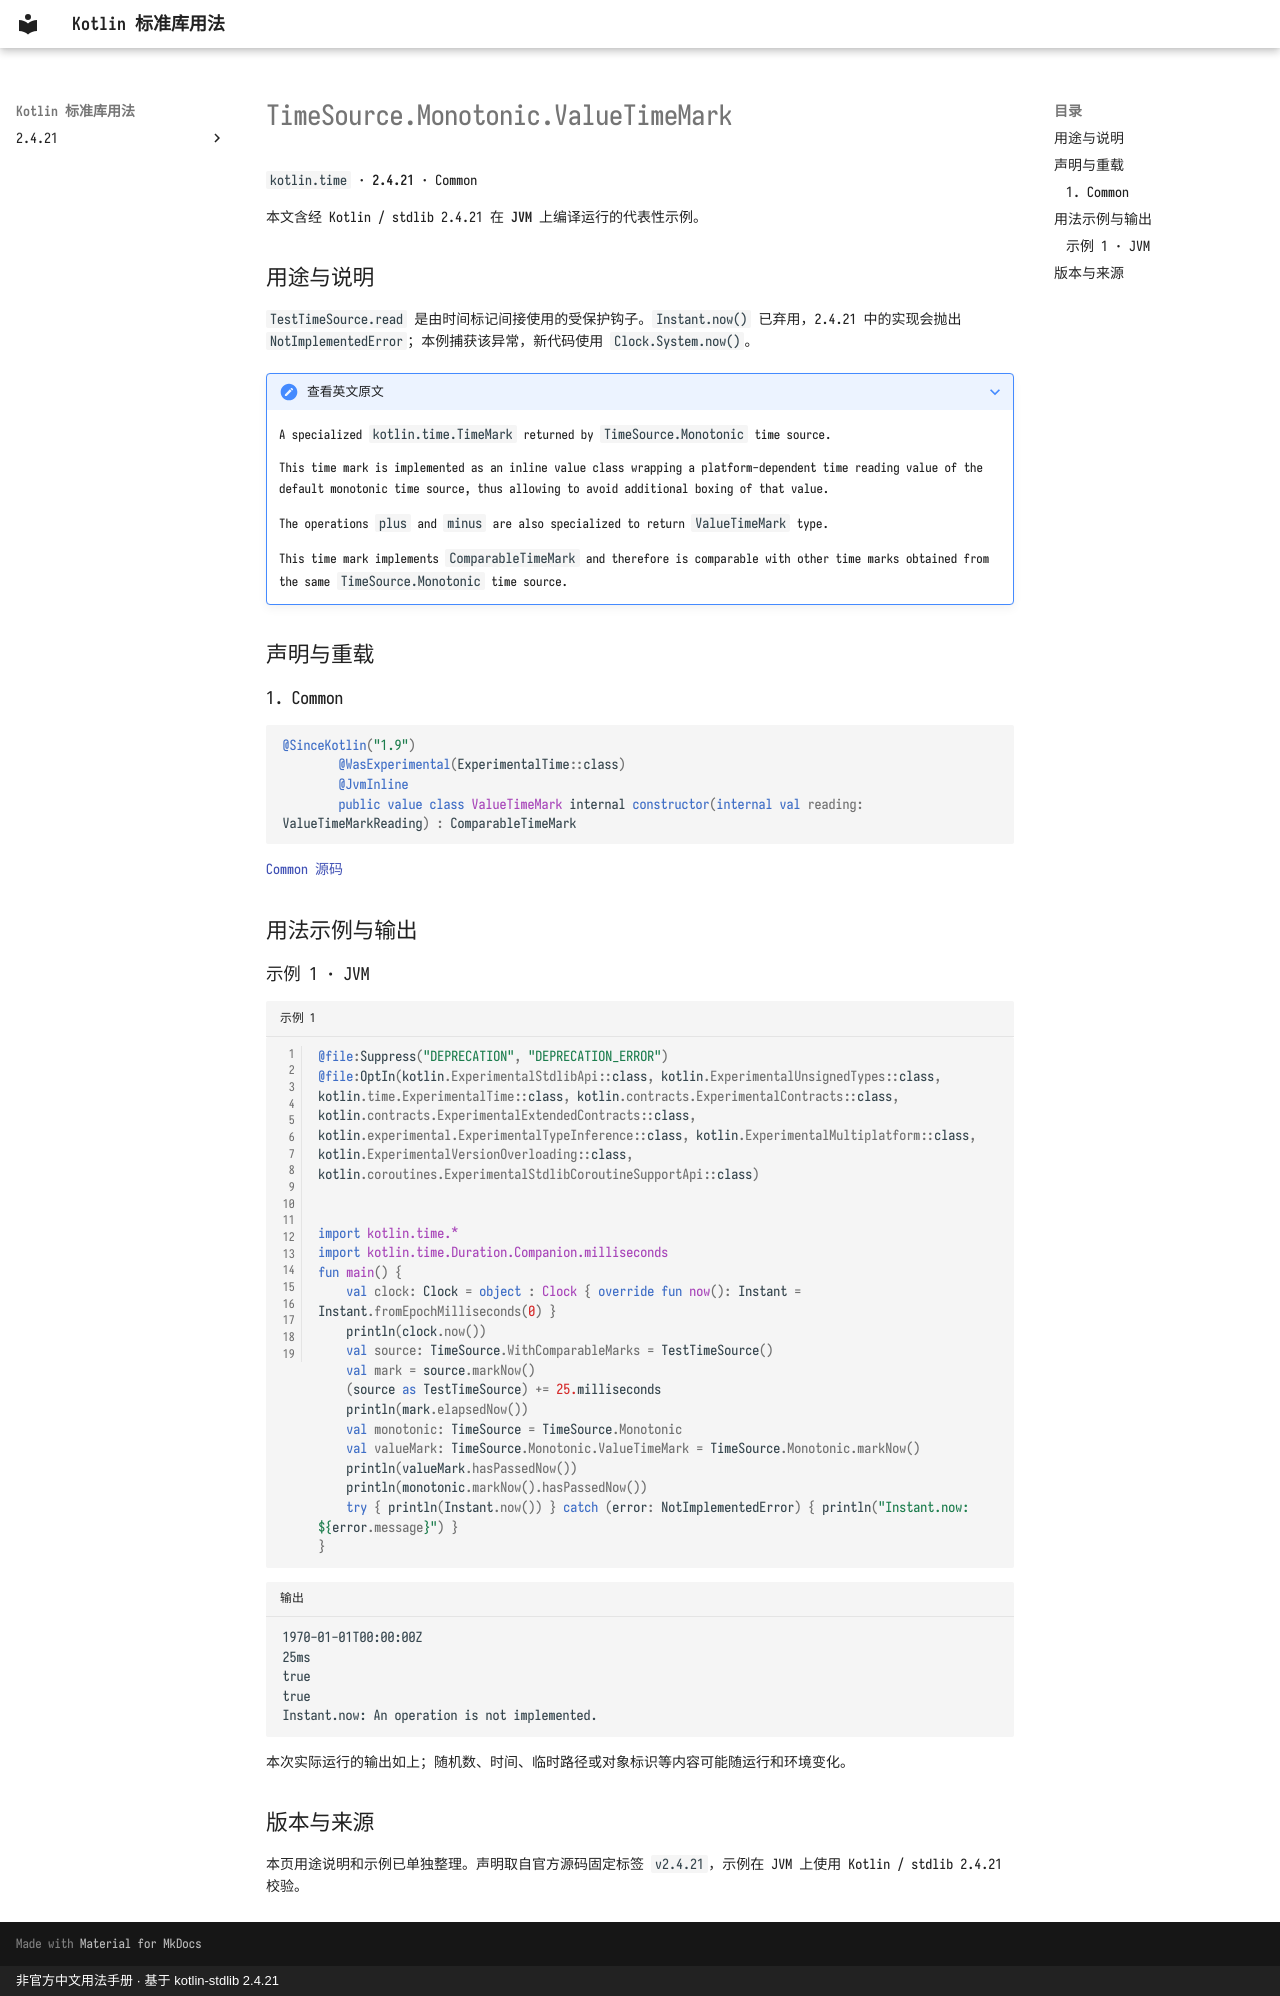

repository: oooooooko/kotlin-stdlib-docs · page: zh/api/kotlin.time/timesource-monotonic-valuetimemark--f5e4ff0d/index.html · generator: mkdocs · copyright: 非官方中文用法手册 · 基于 kotlin-stdlib 2.4.21

# TimeSource.Monotonic.ValueTimeMark

`kotlin.time` · **2.4.21** · Common

本文含经 Kotlin / stdlib 2.4.21 在 **JVM** 上编译运行的代表性示例。

## 用途与说明

`TestTimeSource.read` 是由时间标记间接使用的受保护钩子。`Instant.now()` 已弃用，2.4.21 中的实现会抛出 `NotImplementedError`；本例捕获该异常，新代码使用 `Clock.System.now()`。

??? note "查看英文原文"

    A specialized `kotlin.time.TimeMark` returned by `TimeSource.Monotonic` time source.
    
    This time mark is implemented as an inline value class wrapping a platform-dependent
    time reading value of the default monotonic time source, thus allowing to avoid additional boxing
    of that value.
    
    The operations `plus` and `minus` are also specialized to return `ValueTimeMark` type.
    
    This time mark implements `ComparableTimeMark` and therefore is comparable with other time marks
    obtained from the same `TimeSource.Monotonic` time source.

## 声明与重载

### 1. Common

```kotlin
@SinceKotlin("1.9")
        @WasExperimental(ExperimentalTime::class)
        @JvmInline
        public value class ValueTimeMark internal constructor(internal val reading: ValueTimeMarkReading) : ComparableTimeMark
```

[Common 源码](https://github.com/JetBrains/kotlin/blob/v2.4.21/libraries/stdlib/src/kotlin/time/TimeSource.kt#L55)

## 用法示例与输出

### 示例 1 · JVM

```kotlin title="示例 1" linenums="1"
@file:Suppress("DEPRECATION", "DEPRECATION_ERROR")
@file:OptIn(kotlin.ExperimentalStdlibApi::class, kotlin.ExperimentalUnsignedTypes::class, kotlin.time.ExperimentalTime::class, kotlin.contracts.ExperimentalContracts::class, kotlin.contracts.ExperimentalExtendedContracts::class, kotlin.experimental.ExperimentalTypeInference::class, kotlin.ExperimentalMultiplatform::class, kotlin.ExperimentalVersionOverloading::class, kotlin.coroutines.ExperimentalStdlibCoroutineSupportApi::class)


import kotlin.time.*
import kotlin.time.Duration.Companion.milliseconds
fun main() {
    val clock: Clock = object : Clock { override fun now(): Instant = Instant.fromEpochMilliseconds(0) }
    println(clock.now())
    val source: TimeSource.WithComparableMarks = TestTimeSource()
    val mark = source.markNow()
    (source as TestTimeSource) += 25.milliseconds
    println(mark.elapsedNow())
    val monotonic: TimeSource = TimeSource.Monotonic
    val valueMark: TimeSource.Monotonic.ValueTimeMark = TimeSource.Monotonic.markNow()
    println(valueMark.hasPassedNow())
    println(monotonic.markNow().hasPassedNow())
    try { println(Instant.now()) } catch (error: NotImplementedError) { println("Instant.now: ${error.message}") }
}
```

```text title="输出"
1970-01-01T00:00:00Z
25ms
true
true
Instant.now: An operation is not implemented.
```

本次实际运行的输出如上；随机数、时间、临时路径或对象标识等内容可能随运行和环境变化。

## 版本与来源

本页用途说明和示例已单独整理。声明取自官方源码固定标签 `v2.4.21`，示例在 JVM 上使用 Kotlin / stdlib 2.4.21 校验。
